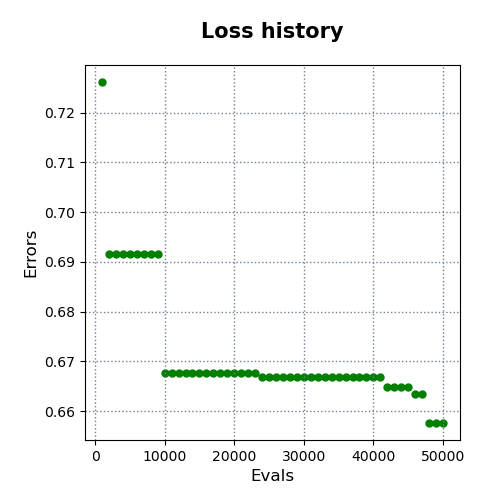

The file beside this chart, header and first rows:
evals, errors
1000, 0.7262
2000, 0.6916
3000, 0.6916
4000, 0.6916
5000, 0.6916
6000, 0.6916
7000, 0.6916
8000, 0.6916
9000, 0.6916
10000, 0.6677
11000, 0.6677
12000, 0.6677
13000, 0.6677
14000, 0.6677
15000, 0.6677
16000, 0.6677
17000, 0.6677
18000, 0.6677
19000, 0.6677
20000, 0.6677
21000, 0.6677
22000, 0.6677
23000, 0.6677
24000, 0.6668
25000, 0.6668
26000, 0.6668
27000, 0.6668
28000, 0.6668
29000, 0.6668
30000, 0.6668
31000, 0.6668
32000, 0.6668
33000, 0.6668
34000, 0.6668
35000, 0.6668
36000, 0.6668
37000, 0.6668
38000, 0.6668
39000, 0.6668
40000, 0.6668
41000, 0.6668
42000, 0.6649
43000, 0.6649
44000, 0.6649
45000, 0.6649
46000, 0.6634
47000, 0.6634
48000, 0.6576
49000, 0.6576
50000, 0.6576
